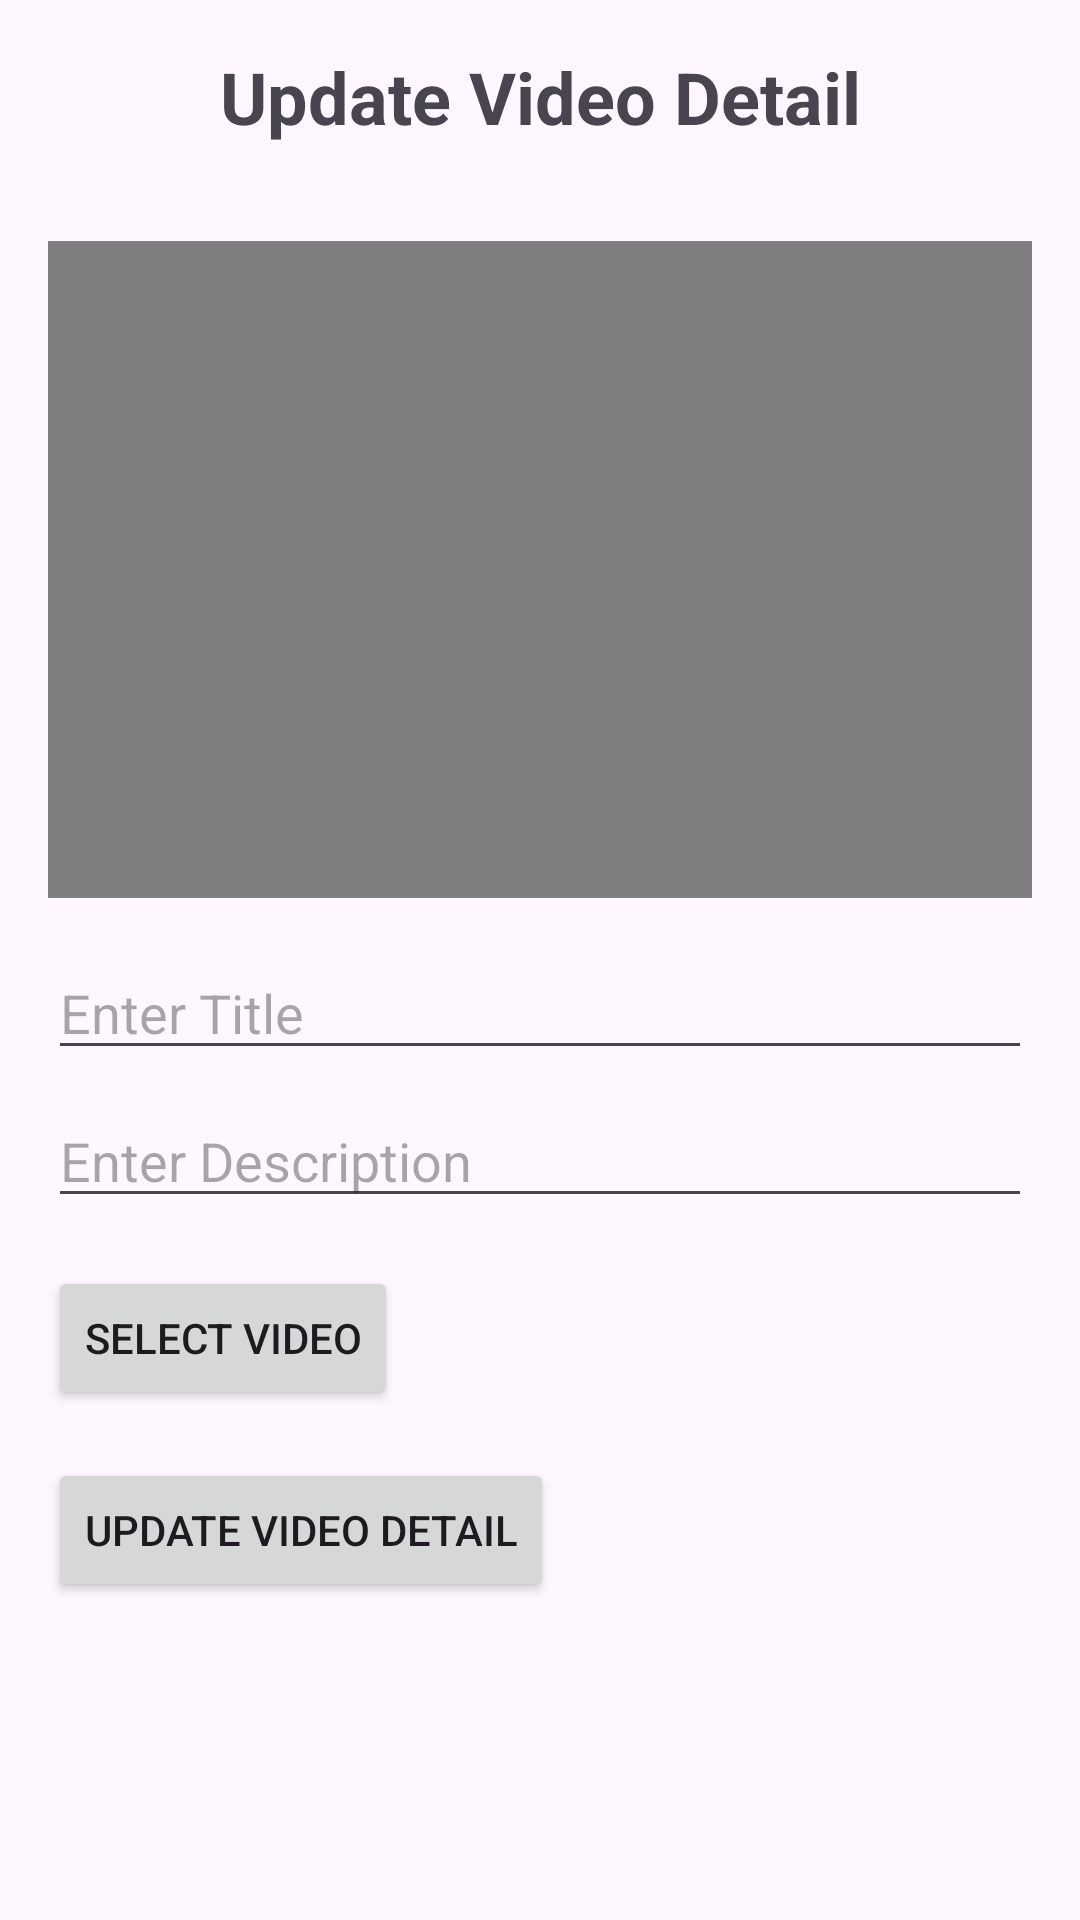

The Android layout XML behind this screen, and the referenced resources:
<!-- AndroidManifest.xml: application theme Theme.Adulting101 -->
<!-- res/layout/activity_edit_content.xml -->
<?xml version="1.0" encoding="utf-8"?>
<LinearLayout xmlns:android="http://schemas.android.com/apk/res/android"
    android:layout_width="match_parent"
    android:layout_height="match_parent"
    android:orientation="vertical"
    android:padding="16dp">

    <TextView
        android:id="@+id/headerTextView"
        android:layout_width="match_parent"
        android:layout_height="wrap_content"
        android:text="Update Video Detail"
        android:textSize="24sp"
        android:textStyle="bold"
        android:gravity="center"
        android:layout_marginBottom="16dp" />

    <VideoView
        android:id="@+id/videoView"
        android:layout_width="match_parent"
        android:layout_height="219dp"
        android:layout_marginTop="16dp" />

    <EditText
        android:id="@+id/titleEditText"
        android:layout_width="match_parent"
        android:layout_height="wrap_content"
        android:layout_marginTop="16dp"
        android:hint="Enter Title"
        android:inputType="text" />

    <EditText
        android:id="@+id/descriptionEditText"
        android:layout_width="match_parent"
        android:layout_height="wrap_content"
        android:layout_marginTop="8dp"
        android:hint="Enter Description"
        android:inputType="text" />

    <Button
        android:id="@+id/selectVideoButton"
        android:layout_width="wrap_content"
        android:layout_height="wrap_content"
        android:layout_marginTop="16dp"
        android:text="Select Video" />

    <Button
        android:id="@+id/saveButton"
        android:layout_width="wrap_content"
        android:layout_height="wrap_content"
        android:layout_marginTop="16dp"
        android:text="Update Video Detail" />

</LinearLayout>
<!-- resources referenced by this layout -->
<resources>
  <style name="Theme.Adulting101" parent="Base.Theme.Adulting101" />
  <style name="Base.Theme.Adulting101" parent="Theme.Material3.DayNight.NoActionBar">
          
          
      </style>
</resources>
